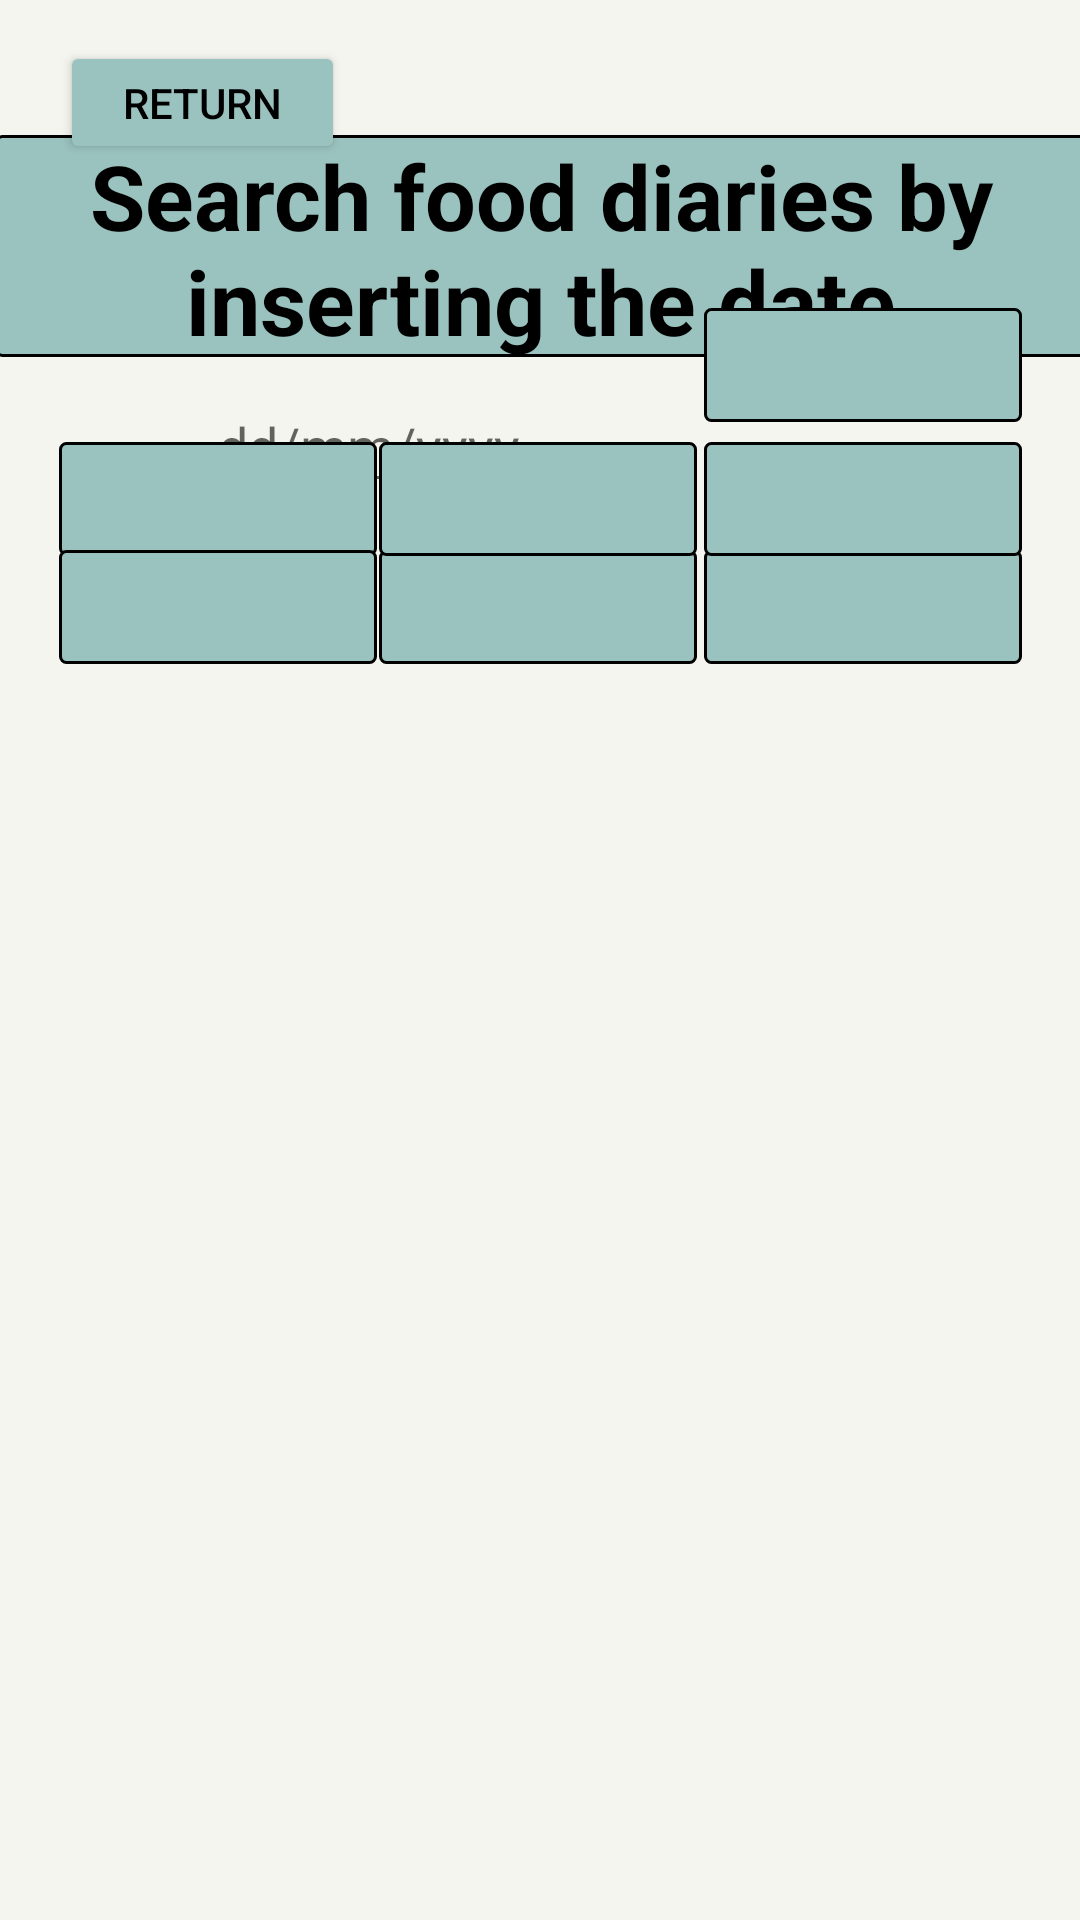

Reconstruct the res/layout file that produces this screen, plus the resources it refers to.
<!-- AndroidManifest.xml: application theme Theme.HotSoup -->
<!-- res/layout/fragment_user_meals_fragment.xml -->
<?xml version="1.0" encoding="utf-8"?>
<androidx.constraintlayout.widget.ConstraintLayout xmlns:android="http://schemas.android.com/apk/res/android"
    xmlns:app="http://schemas.android.com/apk/res-auto"
    xmlns:tools="http://schemas.android.com/tools"
    android:layout_width="match_parent"
    android:layout_height="match_parent"
    android:background="@color/natural_white"
    tools:context=".userMeals_fragment">

    <TextView
        android:id="@+id/fiberView"
        android:layout_width="106dp"
        android:layout_height="38dp"
        android:textAlignment="center"
        android:background="@drawable/myborder"
        app:layout_constraintBottom_toTopOf="@+id/linearLayout2"
        app:layout_constraintEnd_toEndOf="parent"
        app:layout_constraintHorizontal_bias="0.498"
        app:layout_constraintStart_toStartOf="parent"
        app:layout_constraintTop_toTopOf="parent"
        app:layout_constraintVertical_bias="0.83" />

    <EditText
        android:id="@+id/searchByDate"
        android:layout_width="wrap_content"
        android:layout_height="wrap_content"
        android:ems="10"
        android:hint="dd/mm/yyyy"
        android:inputType="textPersonName"
        android:textAlignment="center"
        app:layout_constraintBottom_toBottomOf="parent"
        app:layout_constraintEnd_toEndOf="parent"
        app:layout_constraintHorizontal_bias="0.119"
        app:layout_constraintStart_toStartOf="parent"
        app:layout_constraintTop_toTopOf="parent"
        app:layout_constraintVertical_bias="0.211" />

    <TextView
        android:id="@+id/textView3"
        android:layout_width="364dp"
        android:layout_height="74dp"
        android:background="@drawable/myborder"
        android:text="Search food diaries by inserting the date"
        android:textAlignment="center"
        android:textColor="#000000"
        android:textSize="30sp"
        android:textStyle="bold"
        app:layout_constraintBottom_toTopOf="@+id/searchByDate"
        app:layout_constraintEnd_toEndOf="parent"
        app:layout_constraintHorizontal_bias="0.51"
        app:layout_constraintStart_toStartOf="parent"
        app:layout_constraintTop_toTopOf="parent"
        app:layout_constraintVertical_bias="0.859" />

    <LinearLayout
        android:id="@+id/linearLayout2"
        android:layout_width="414dp"
        android:layout_height="381dp"
        android:orientation="vertical"
        app:layout_constraintBottom_toBottomOf="parent"
        app:layout_constraintEnd_toEndOf="parent"
        app:layout_constraintHorizontal_bias="1.0"
        app:layout_constraintStart_toStartOf="parent"
        app:layout_constraintTop_toTopOf="parent"
        app:layout_constraintVertical_bias="1.0">

        <androidx.recyclerview.widget.RecyclerView
            android:id="@+id/recyclerView"
            android:layout_width="match_parent"
            android:layout_height="match_parent" />
    </LinearLayout>

    <TextView
        android:id="@+id/fatView"
        android:layout_width="106dp"
        android:layout_height="38dp"
        android:textAlignment="center"
        android:background="@drawable/myborder"
        app:layout_constraintBottom_toTopOf="@+id/linearLayout2"
        app:layout_constraintEnd_toEndOf="parent"
        app:layout_constraintHorizontal_bias="0.078"
        app:layout_constraintStart_toStartOf="parent"
        app:layout_constraintTop_toTopOf="parent"
        app:layout_constraintVertical_bias="0.666" />

    <TextView
        android:id="@+id/CaloriesView"
        android:layout_width="106dp"
        android:layout_height="38dp"
        android:foregroundGravity="center"
        android:gravity="center_horizontal"
        android:textAlignment="center"
        android:background="@drawable/myborder"
        app:layout_constraintBottom_toTopOf="@+id/linearLayout2"
        app:layout_constraintEnd_toEndOf="parent"
        app:layout_constraintHorizontal_bias="0.924"
        app:layout_constraintStart_toStartOf="parent"
        app:layout_constraintTop_toTopOf="parent"
        app:layout_constraintVertical_bias="0.464" />

    <TextView
        android:id="@+id/alcoholView"
        android:layout_width="106dp"
        android:layout_height="38dp"
        android:textAlignment="center"
        android:background="@drawable/myborder"
        app:layout_constraintBottom_toTopOf="@+id/linearLayout2"
        app:layout_constraintEnd_toEndOf="parent"
        app:layout_constraintHorizontal_bias="0.078"
        app:layout_constraintStart_toStartOf="parent"
        app:layout_constraintTop_toTopOf="parent"
        app:layout_constraintVertical_bias="0.83" />

    <TextView
        android:id="@+id/sugarView"
        android:layout_width="106dp"
        android:layout_height="38dp"
        android:textAlignment="center"
        android:background="@drawable/myborder"
        app:layout_constraintBottom_toTopOf="@+id/linearLayout2"
        app:layout_constraintEnd_toEndOf="parent"
        app:layout_constraintHorizontal_bias="0.924"
        app:layout_constraintStart_toStartOf="parent"
        app:layout_constraintTop_toTopOf="parent"
        app:layout_constraintVertical_bias="0.83" />

    <TextView
        android:id="@+id/carbView"
        android:layout_width="106dp"
        android:layout_height="38dp"
        android:textAlignment="center"
        android:background="@drawable/myborder"
        app:layout_constraintBottom_toTopOf="@+id/linearLayout2"
        app:layout_constraintEnd_toEndOf="parent"
        app:layout_constraintHorizontal_bias="0.924"
        app:layout_constraintStart_toStartOf="parent"
        app:layout_constraintTop_toTopOf="parent"
        app:layout_constraintVertical_bias="0.666" />

    <TextView
        android:id="@+id/proteinView"
        android:layout_width="106dp"
        android:layout_height="38dp"
        android:textAlignment="center"
        android:background="@drawable/myborder"
        app:layout_constraintBottom_toTopOf="@+id/linearLayout2"
        app:layout_constraintEnd_toEndOf="parent"
        app:layout_constraintHorizontal_bias="0.498"
        app:layout_constraintStart_toStartOf="parent"
        app:layout_constraintTop_toTopOf="parent"
        app:layout_constraintVertical_bias="0.666" />

    <Button
        android:id="@+id/button"
        android:layout_width="95dp"
        android:layout_height="41dp"
        android:backgroundTint="#9ac2be"
        android:text="Return"
        android:textColor="#000000"
        app:layout_constraintBottom_toBottomOf="@+id/linearLayout2"
        app:layout_constraintEnd_toEndOf="parent"
        app:layout_constraintHorizontal_bias="0.075"
        app:layout_constraintStart_toStartOf="parent"
        app:layout_constraintTop_toTopOf="parent"
        app:layout_constraintVertical_bias="0.023" />

</androidx.constraintlayout.widget.ConstraintLayout>
<!-- resources referenced by this layout -->
<resources>
  <color name="natural_white">#F4F5EE</color>
  <!-- drawable myborder (drawable) -->
  <?xml version="1.0" encoding="utf-8"?>
  <shape xmlns:android="http://schemas.android.com/apk/res/android">
      android:shape="rectangle" >
  
      
      <solid
          android:color="#9ac2be" >
      </solid>
  
      
      <stroke
          android:width="1dp"
          android:color="@color/black" >
      </stroke>
  
      
      <corners
          android:radius="2dp"   >
      </corners>
  </shape>
  <style name="Theme.HotSoup" parent="Theme.MaterialComponents.DayNight.NoActionBar">
          
          <item name="colorPrimary">@color/cyan</item>
          <item name="colorPrimaryVariant">@color/dark_orange</item>
          <item name="colorOnPrimary">@color/natural_white</item>
          
          <item name="colorSecondary">@color/teal_200</item>
          <item name="colorSecondaryVariant">@color/teal_700</item>
          <item name="colorOnSecondary">@color/black</item>
          
          <item name="android:statusBarColor" tools:targetApi="l">@color/cyan</item>
          
      </style>
  <color name="black">#FF000000</color>
  <color name="cyan">#9AC2BE</color>
  <color name="dark_orange">#F2935C</color>
  <color name="teal_200">#FF03DAC5</color>
  <color name="teal_700">#058584</color>
</resources>
